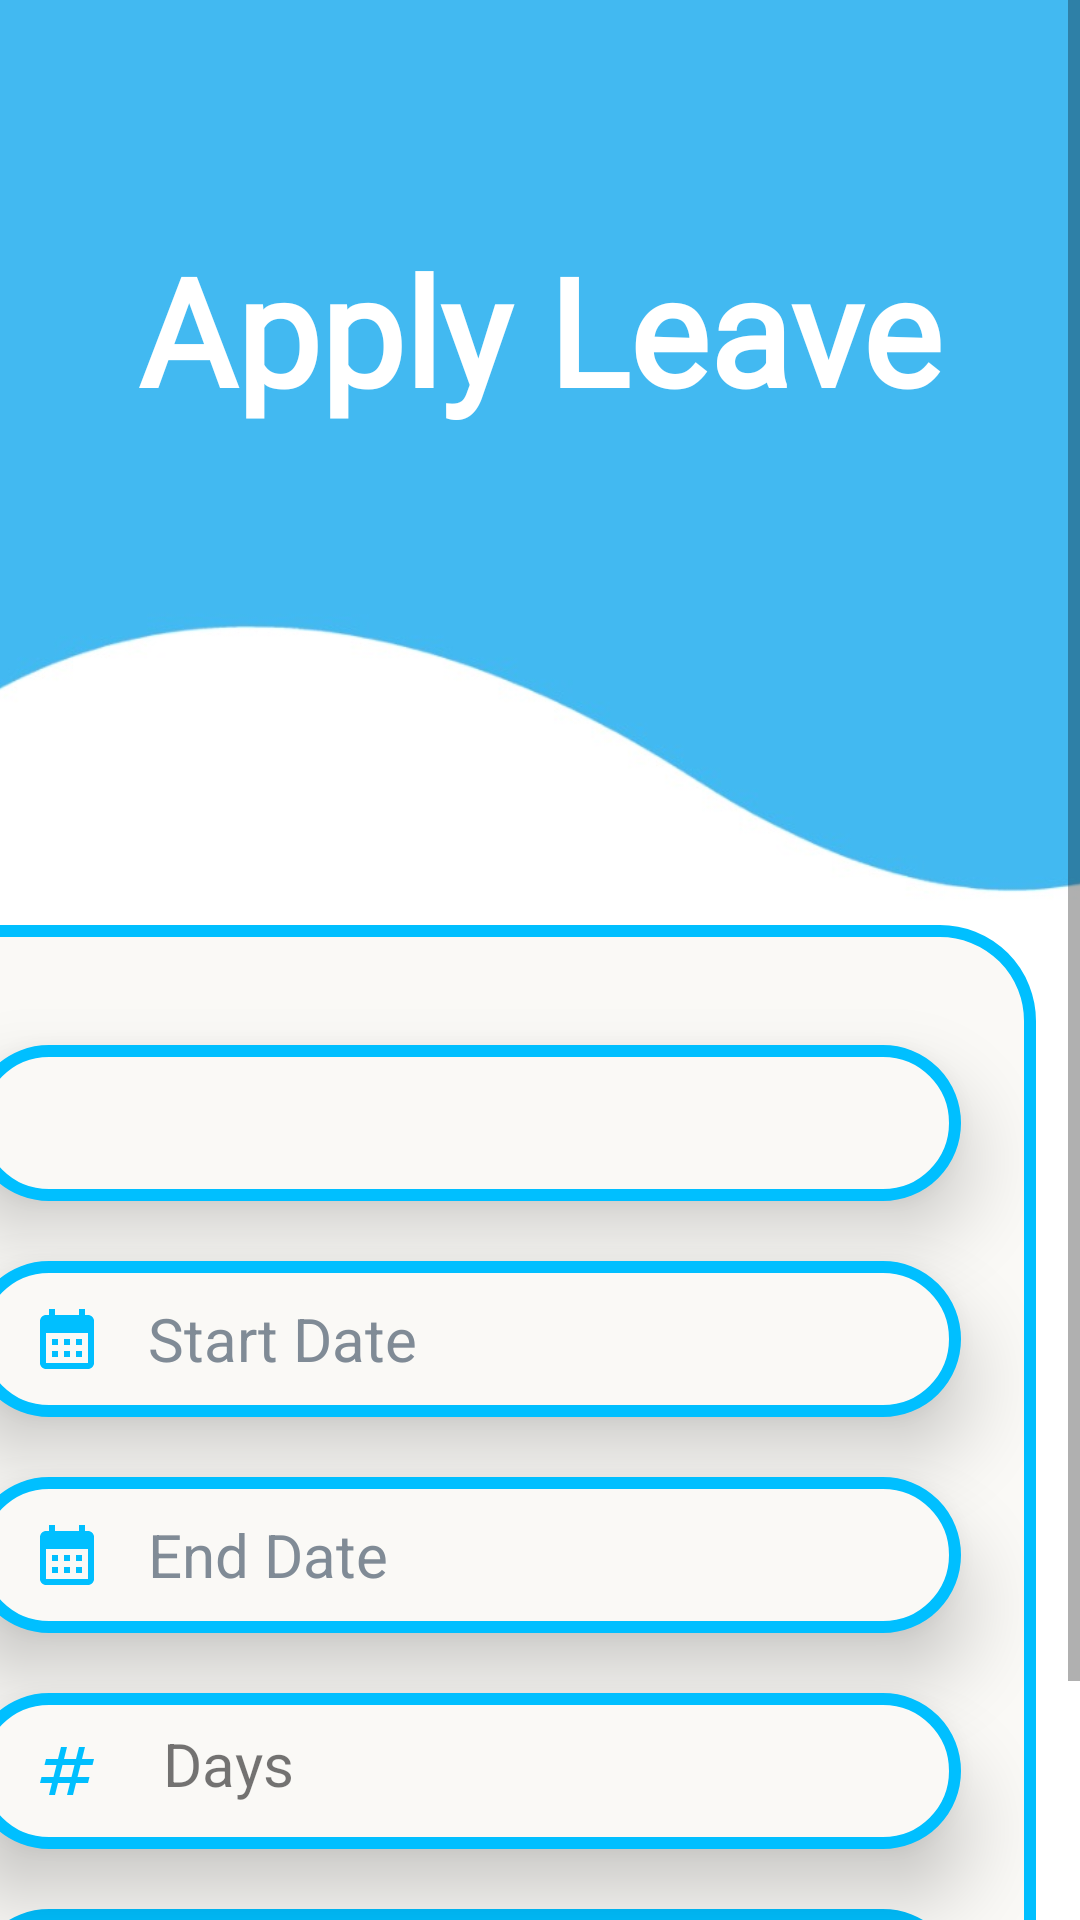

Android layout source for this screen:
<!-- AndroidManifest.xml: application theme Theme.LMS -->
<!-- res/layout/fragment_addleave.xml -->
<?xml version="1.0" encoding="utf-8"?>
<FrameLayout xmlns:android="http://schemas.android.com/apk/res/android"
    xmlns:app="http://schemas.android.com/apk/res-auto"
    xmlns:tools="http://schemas.android.com/tools"
    android:layout_width="match_parent"
    android:layout_height="match_parent"
    tools:context=".Fragments.AddleaveFragment">

    <ScrollView
        android:layout_width="match_parent"
        android:layout_height="match_parent">

        <androidx.constraintlayout.widget.ConstraintLayout
            android:layout_width="match_parent"
            android:layout_height="match_parent">



            <ImageView
                android:id="@+id/imageView5"
                android:layout_width="411dp"
                android:layout_height="731dp"
                android:scaleType="fitXY"
                android:src="@drawable/img1"
                app:layout_constraintBottom_toBottomOf="parent"
                app:layout_constraintEnd_toEndOf="parent"
                app:layout_constraintStart_toStartOf="parent"
                app:layout_constraintTop_toTopOf="parent"
                tools:ignore="MissingConstraints" />

            <TextView
                android:id="@+id/textView8"
                android:layout_width="wrap_content"
                android:layout_height="wrap_content"
                android:layout_marginTop="50dp"
                android:fontFamily="@font/radley"
                android:text="Apply Leave"
                android:textAlignment="center"
                android:textColor="@color/white"
                android:textSize="50sp"
                android:textStyle="bold"
                app:layout_constraintBottom_toBottomOf="@+id/imageView5"
                app:layout_constraintEnd_toEndOf="parent"
                app:layout_constraintHorizontal_bias="0.496"
                app:layout_constraintStart_toStartOf="parent"
                app:layout_constraintTop_toTopOf="@+id/imageView5"
                app:layout_constraintVertical_bias="0.043" />

            <LinearLayout
                android:id="@+id/linearLayout4"
                android:layout_width="380dp"
                android:layout_height="420dp"
                android:layout_marginTop="30dp"
                android:background="@drawable/border"
                android:orientation="vertical"
                app:layout_constraintBottom_toBottomOf="@+id/imageView5"
                app:layout_constraintEnd_toEndOf="parent"
                app:layout_constraintHorizontal_bias="1.0"
                app:layout_constraintStart_toStartOf="parent"
                app:layout_constraintTop_toTopOf="@+id/imageView5"
                app:layout_constraintVertical_bias="0.99"
                android:gravity="center"
                android:layout_marginEnd="15dp" >

                <Spinner
                    android:id="@+id/spinnertype"
                    android:layout_width="330dp"
                    android:layout_height="52dp"
                    android:layout_gravity="center"
                    android:layout_marginTop="20dp"
                    android:elevation="15dp"
                    android:autofillHints="Leave type"
                    android:background="@drawable/border"
                    android:paddingLeft="20dp"
                    android:paddingEnd="20dp"
                    android:theme="@android:style/Theme.Holo.Light.DarkActionBar"
                    tools:ignore="SpeakableTextPresentCheck" />

                <TextView
                    android:id="@+id/txtshowdate"
                    android:layout_width="330dp"
                    android:layout_height="52dp"
                    android:layout_gravity="center"
                    android:layout_marginTop="20dp"
                    android:background="@drawable/border"
                    android:elevation="15dp"
                    android:drawableLeft="@drawable/baseline_calendar_month_24"
                    android:drawablePadding="15dp"
                    android:ems="10"
                    android:gravity="center"
                    android:hint="Start Date"
                    android:inputType="date"
                    android:paddingStart="20dp"
                    android:textAlignment="textStart"
                    android:textColor="@color/black"
                    android:textColorHint="#808B96"
                    android:textSize="20sp"
                    tools:ignore="ExtraText,SpeakableTextPresentCheck" />

                <TextView
                    android:id="@+id/txtenddate"
                    android:layout_width="330dp"
                    android:layout_height="52dp"
                    android:layout_gravity="center"
                    android:layout_marginTop="20dp"
                    android:background="@drawable/border"
                    android:elevation="15dp"
                    android:drawableLeft="@drawable/baseline_calendar_month_24"
                    android:drawablePadding="15dp"
                    android:ems="10"
                    android:gravity="center"
                    android:hint="End Date"
                    android:inputType="date"
                    android:paddingStart="20dp"
                    android:textAlignment="textStart"
                    android:textColor="@color/black"
                    android:textColorHint="#808B96"
                    android:textSize="20sp"
                    tools:ignore="ExtraText,SpeakableTextPresentCheck" />


                <TextView
                    android:id="@+id/txtdays"
                    android:layout_width="330dp"
                    android:layout_height="52dp"
                    android:layout_gravity="center"
                    android:layout_marginTop="20dp"
                    android:background="@drawable/border"
                    android:elevation="15dp"
                    android:drawableLeft="@drawable/baseline_numbers_24"
                    android:drawablePadding="20dp"
                    android:ems="10"
                    android:hint="Days"
                    android:paddingVertical="10dp"
                    android:paddingStart="20dp"
                    android:text="Days"
                    android:textAlignment="textStart"
                    android:textSize="20sp" />

                <Button
                    android:id="@+id/btnapply"
                    android:layout_width="330dp"
                    android:layout_height="52dp"
                    android:layout_gravity="center"
                    android:layout_marginTop="20dp"
                    android:layout_marginBottom="20dp"
                    android:elevation="15dp"
                    android:background="@drawable/rounded_corner"
                    android:backgroundTint="#00bfff"
                    android:text="Apply"
                    android:textAlignment="center"
                    android:textColor="@android:color/white"
                    android:textSize="15sp"
                    android:textStyle="bold"
                    app:backgroundTint="#00bfff" />

            </LinearLayout>


        </androidx.constraintlayout.widget.ConstraintLayout>
    </ScrollView>
</FrameLayout>
<!-- resources referenced by this layout -->
<resources>
  <color name="black">#FF000000</color>
  <color name="white">#FFFFFFFF</color>
  <!-- drawable baseline_calendar_month_24 (drawable) -->
  <vector android:height="24dp" android:tint="#00bfff"
      android:viewportHeight="24" android:viewportWidth="24"
      android:width="24dp" xmlns:android="http://schemas.android.com/apk/res/android">
      <path android:fillColor="@android:color/white" android:pathData="M19,4h-1V2h-2v2H8V2H6v2H5C3.89,4 3.01,4.9 3.01,6L3,20c0,1.1 0.89,2 2,2h14c1.1,0 2,-0.9 2,-2V6C21,4.9 20.1,4 19,4zM19,20H5V10h14V20zM9,14H7v-2h2V14zM13,14h-2v-2h2V14zM17,14h-2v-2h2V14zM9,18H7v-2h2V18zM13,18h-2v-2h2V18zM17,18h-2v-2h2V18z"/>
  </vector>
  <!-- drawable baseline_numbers_24 (drawable) -->
  <vector android:height="24dp" android:tint="#00bfff"
      android:viewportHeight="24" android:viewportWidth="24"
      android:width="24dp" xmlns:android="http://schemas.android.com/apk/res/android">
      <path android:fillColor="@android:color/white" android:pathData="M20.5,10L21,8h-4l1,-4h-2l-1,4h-4l1,-4h-2L9,8H5l-0.5,2h4l-1,4h-4L3,16h4l-1,4h2l1,-4h4l-1,4h2l1,-4h4l0.5,-2h-4l1,-4H20.5zM13.5,14h-4l1,-4h4L13.5,14z"/>
  </vector>
  <!-- drawable border (drawable) -->
  <?xml version="1.0" encoding="utf-8"?>
  <shape xmlns:android="http://schemas.android.com/apk/res/android"
        android:shape="rectangle">
      <solid
          android:color="#FAF9F6"/>
      <corners
          android:radius="30dip"/>
      <stroke
          android:color="#00bfff"
          android:width="4dp"/>
  
  </shape>
  <!-- drawable img1: jpg bitmap (drawable, 16550 bytes) -->
  <!-- drawable rounded_corner (drawable) -->
  <?xml version="1.0" encoding="utf-8"?>
  <selector xmlns:android="http://schemas.android.com/apk/res/android" >
      <item android:state_pressed="true" >
          <shape android:shape="rectangle"  >
              <solid android:color="#00bfff"/>
              <corners android:radius="50dip" />
              <stroke android:width="1dip" android:color="#00bfff" />
  
          </shape>
      </item>
      <item android:state_focused="true">
          <shape android:shape="rectangle"  >
              <corners android:radius="50dip" />
              <stroke android:width="1dip" android:color="#00bfff" />
              <solid android:color="#6495ED"/>
          </shape>
      </item>
      <item >
          <shape android:shape="rectangle"  >
              <corners android:radius="50dip" />
              <stroke android:width="1dip" android:color="#00bfff" />
          </shape>
      </item>
  </selector>
  <style name="Theme.LMS" parent="Theme.MaterialComponents.DayNight.DarkActionBar">
          
          <item name="colorPrimary">@color/purple_500</item>
          <item name="colorPrimaryVariant">@color/purple_700</item>
          <item name="colorOnPrimary">@color/white</item>
          
          <item name="colorSecondary">@color/teal_200</item>
          <item name="colorSecondaryVariant">@color/teal_700</item>
          <item name="colorOnSecondary">@color/black</item>
          
          <item name="android:statusBarColor" tools:targetApi="21">?attr/colorPrimaryVariant</item>
          
      </style>
  <color name="purple_500">#FF6200EE</color>
  <color name="purple_700">#FF3700B3</color>
  <color name="teal_200">#FF03DAC5</color>
  <color name="teal_700">#FF018786</color>
</resources>
